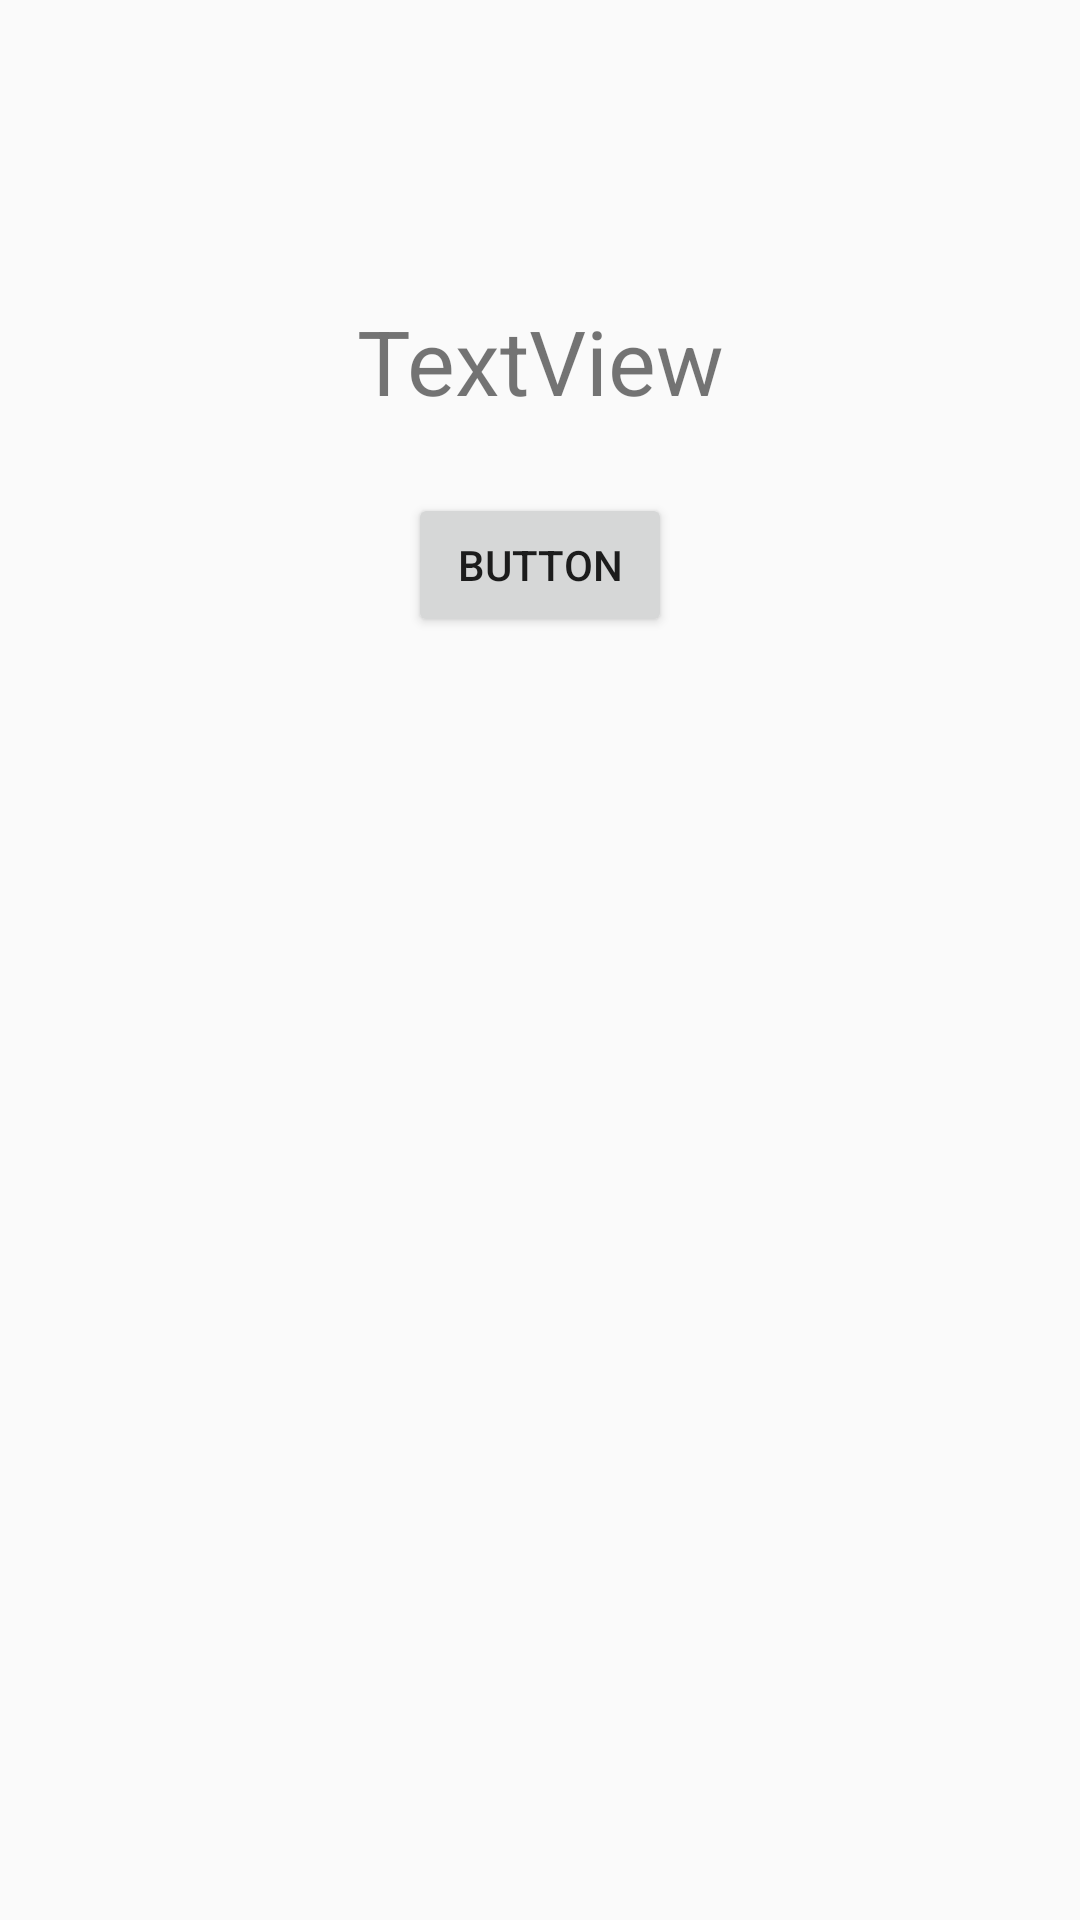

Here is an Android app screen rendered from its layout file. Give the layout XML and the strings, colors and styles it references.
<!-- AndroidManifest.xml: application theme AppTheme -->
<!-- res/layout/activity_main.xml -->
<?xml version="1.0" encoding="utf-8"?>
<androidx.constraintlayout.widget.ConstraintLayout xmlns:android="http://schemas.android.com/apk/res/android"
    xmlns:app="http://schemas.android.com/apk/res-auto"
    xmlns:tools="http://schemas.android.com/tools"
    android:layout_width="match_parent"
    android:layout_height="match_parent"
    tools:context=".MainActivity">

    <TextView
        android:id="@+id/textView"
        android:layout_width="wrap_content"
        android:layout_height="wrap_content"
        android:layout_marginTop="100dp"
        android:text="TextView"
        android:textSize="30sp"
        app:layout_constraintEnd_toEndOf="parent"
        app:layout_constraintStart_toStartOf="parent"
        app:layout_constraintTop_toTopOf="parent" />

    <Button
        android:id="@+id/button"
        android:layout_width="wrap_content"
        android:layout_height="wrap_content"
        android:layout_marginTop="24dp"
        android:text="Button"
        app:layout_constraintEnd_toEndOf="parent"
        app:layout_constraintStart_toStartOf="parent"
        app:layout_constraintTop_toBottomOf="@+id/textView" />
</androidx.constraintlayout.widget.ConstraintLayout>
<!-- resources referenced by this layout -->
<resources>
  <style name="AppTheme" parent="Theme.MaterialComponents.DayNight.NoActionBar.Bridge">
          
          <item name="colorPrimary">@color/colorPrimary</item>
          <item name="colorPrimaryDark">@color/colorPrimaryDark</item>
          <item name="colorAccent">@color/colorAccent</item>
      </style>
  <color name="colorPrimary">#f5f5f5</color>
  <color name="colorPrimaryDark">#c2c2c2</color>
  <color name="colorAccent">#e040fb</color>
</resources>
